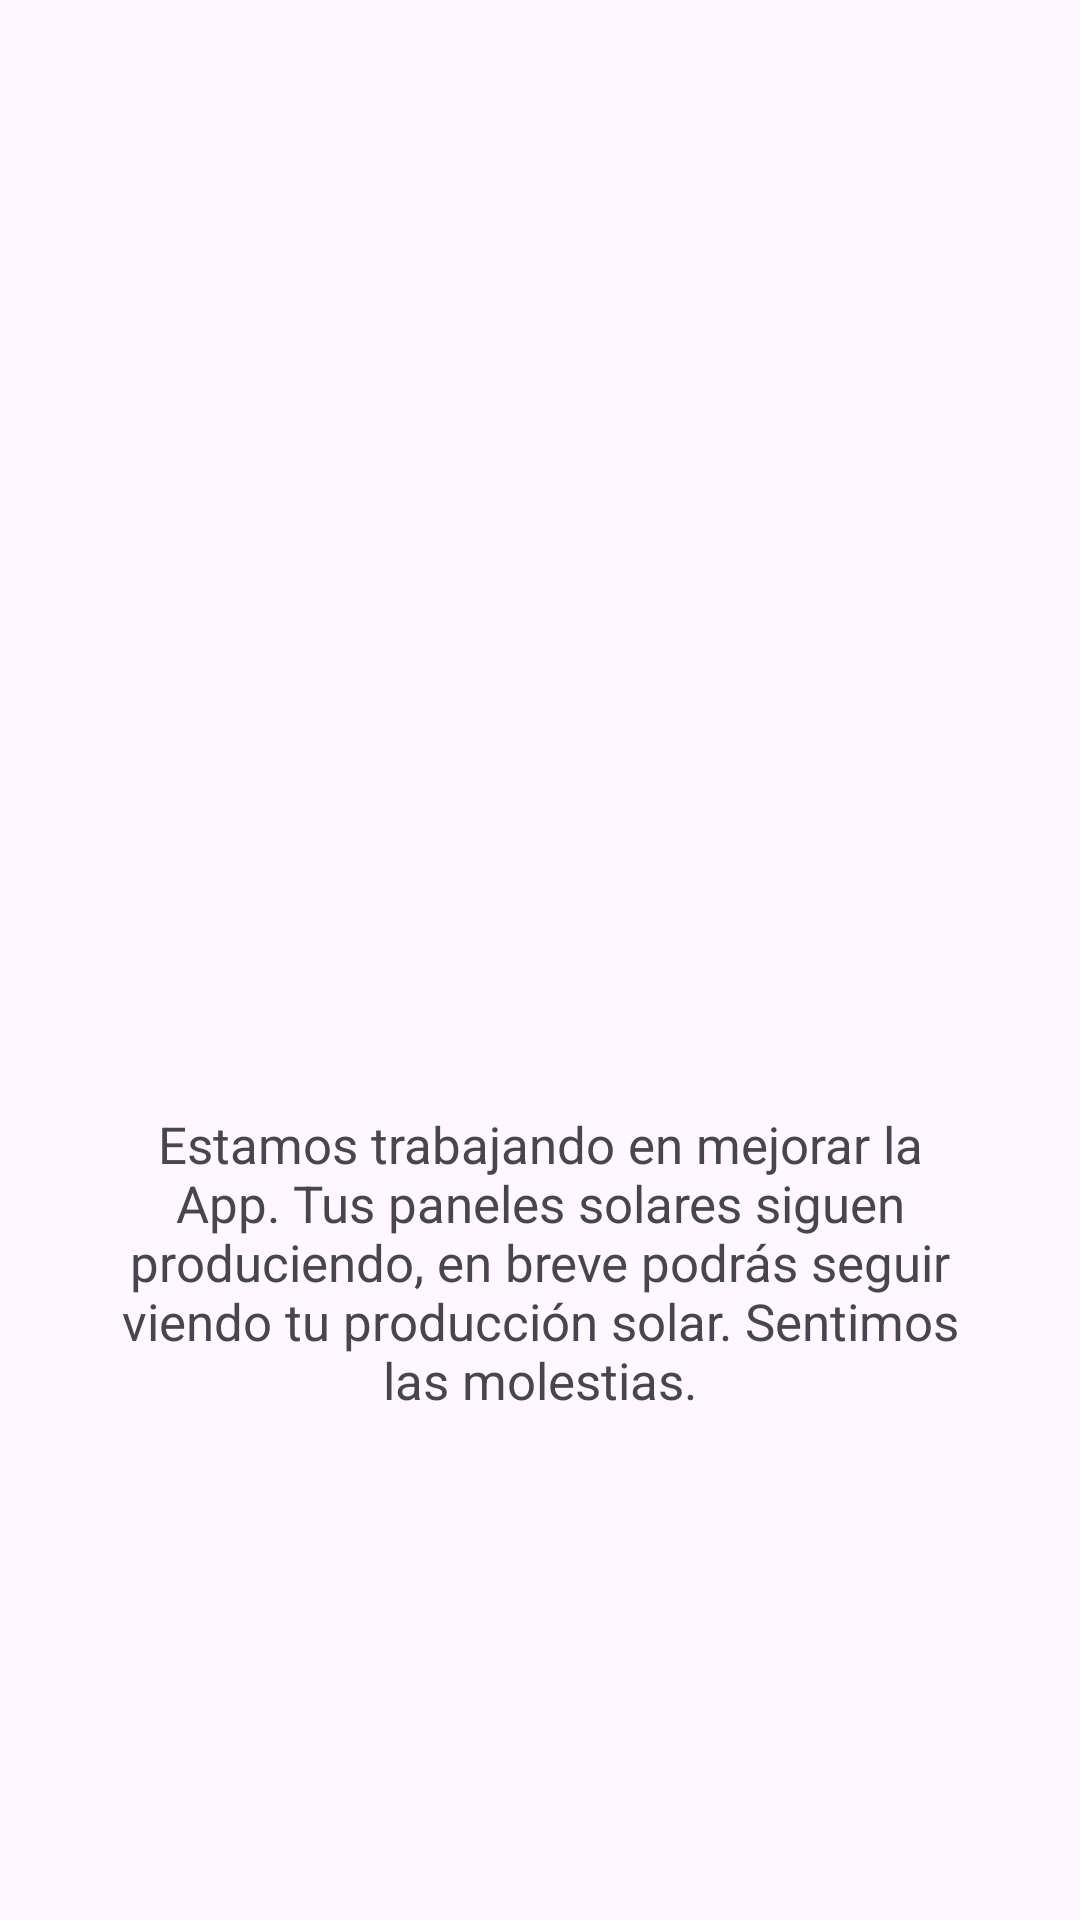

The Android layout XML behind this screen, and the referenced resources:
<!-- AndroidManifest.xml: application theme Theme.PracticaFCT -->
<!-- res/layout/fragment_pantalla_energia.xml -->
<?xml version="1.0" encoding="utf-8"?>
<androidx.constraintlayout.widget.ConstraintLayout xmlns:android="http://schemas.android.com/apk/res/android"
    xmlns:tools="http://schemas.android.com/tools"
    android:layout_width="match_parent"
    android:layout_height="match_parent"
    xmlns:app="http://schemas.android.com/apk/res-auto"
    android:layout_gravity="center"
    tools:context=".ui.fragments.PantallaEnergiaFragment">

    <ImageView
        android:layout_width="240dp"
        android:layout_height="370dp"
        android:layout_marginBottom="16dp"
        android:id="@+id/ivEnergia"
        android:src="@drawable/plan_gestiones"
        app:layout_constraintTop_toTopOf="parent"
        app:layout_constraintStart_toStartOf="parent"
        app:layout_constraintEnd_toEndOf="parent"
        />
    <TextView
        android:layout_width="match_parent"
        android:id="@+id/tvEnergia"
        android:textSize="17sp"
        android:layout_height="wrap_content"
        android:textAlignment="center"
        android:layout_marginHorizontal="40dp"
        app:layout_constraintTop_toBottomOf="@id/ivEnergia"
        app:layout_constraintStart_toStartOf="parent"
        app:layout_constraintEnd_toEndOf="parent"
        android:text="@string/pantalla_energía_fragment_mensaje"

        />


</androidx.constraintlayout.widget.ConstraintLayout>
<!-- resources referenced by this layout -->
<resources>
  <style name="Theme.PracticaFCT" parent="Base.Theme.PracticaFCT" />
  <style name="Base.Theme.PracticaFCT" parent="Theme.Material3.DayNight.NoActionBar">
          
          <item name="colorPrimary">@color/my_light_primary</item>
      </style>
  <color name="my_light_primary">#95bb4e</color>
</resources>
